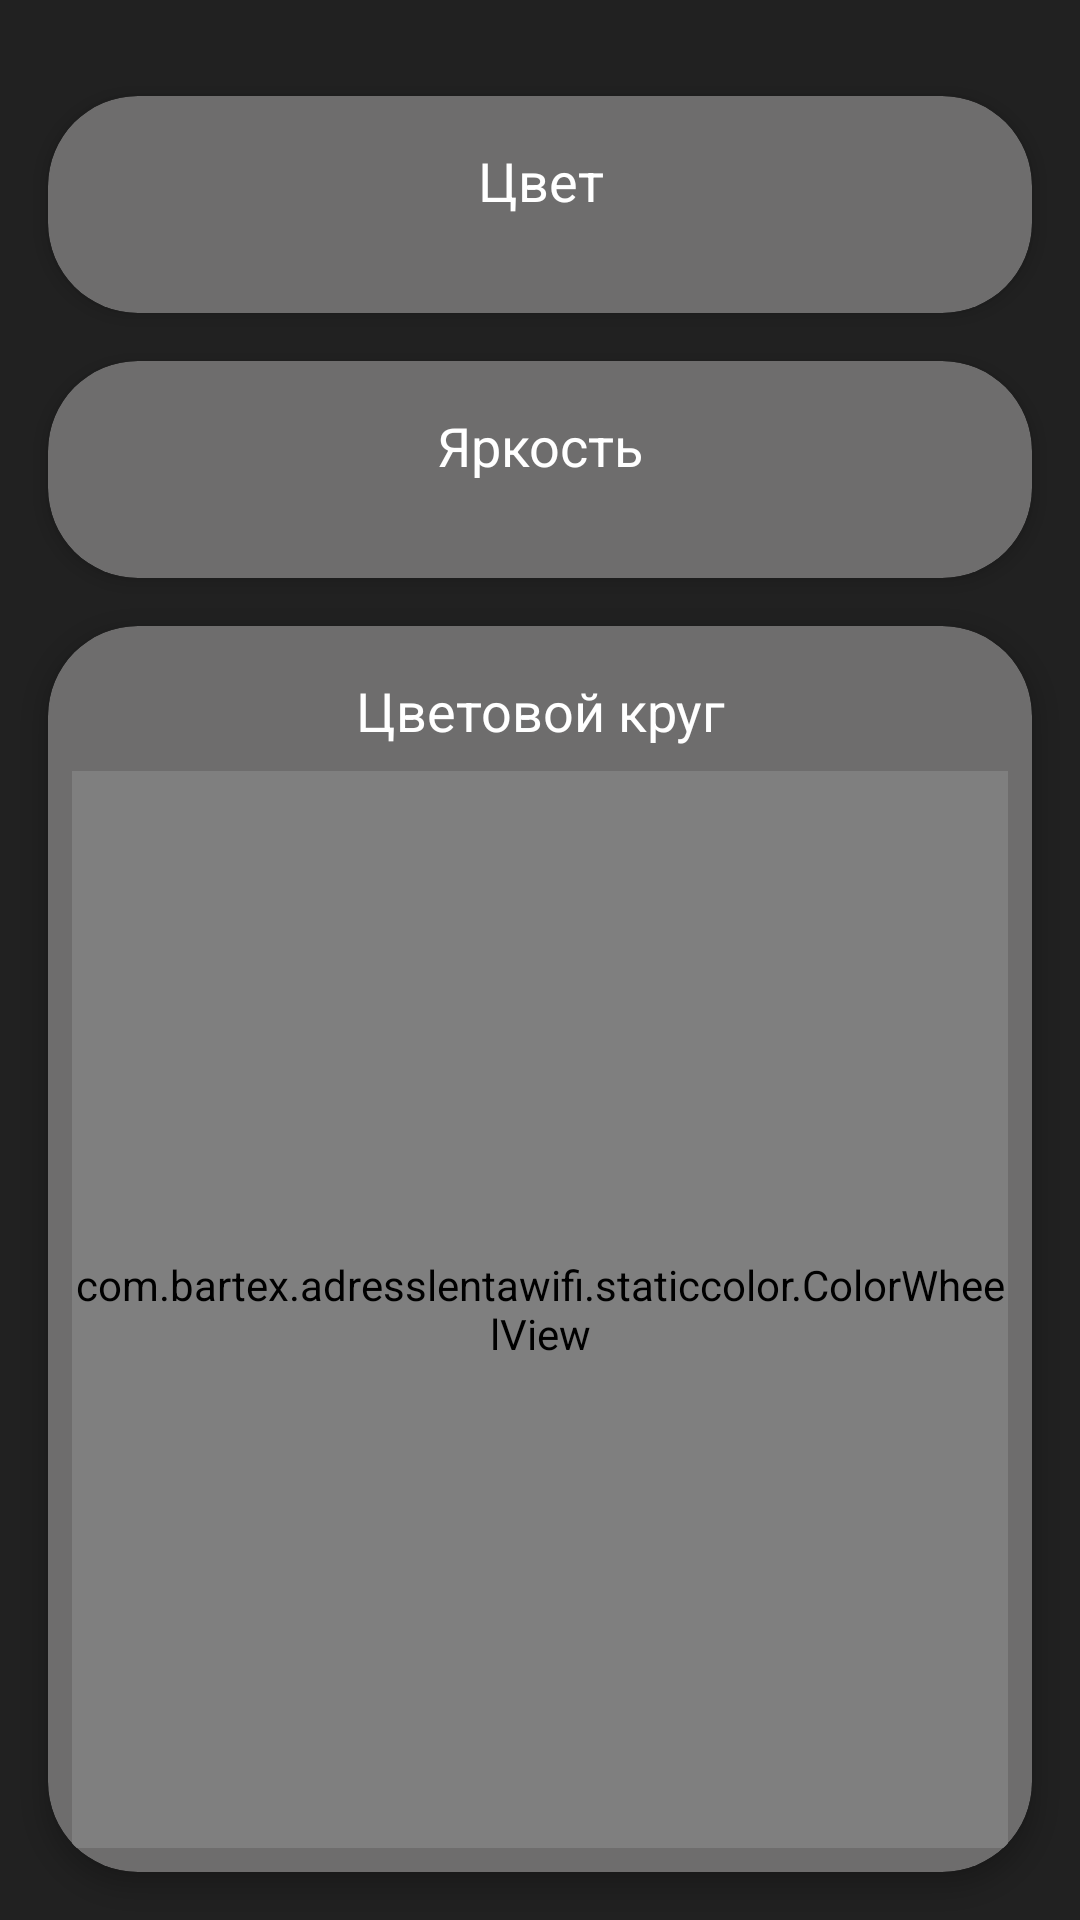

Android layout source for this screen:
<!-- AndroidManifest.xml: application theme Theme.AdressLentaWiFi -->
<!-- res/layout/fragment_static.xml -->
<?xml version="1.0" encoding="utf-8"?>
<androidx.constraintlayout.widget.ConstraintLayout xmlns:android="http://schemas.android.com/apk/res/android"
    xmlns:app="http://schemas.android.com/apk/res-auto"
    xmlns:tools="http://schemas.android.com/tools"
    android:layout_width="match_parent"
    android:layout_height="match_parent"
    android:background="@color/colorPrimaryDarkBlack"
    tools:context=".staticcolor.StaticColorFragment">

    <androidx.cardview.widget.CardView
        android:id="@+id/cardViewSpeedStat"
        android:layout_width="match_parent"
        android:layout_height="wrap_content"
        android:layout_marginStart="16dp"
        android:layout_marginTop="16dp"
        android:layout_marginEnd="16dp"
        android:clipToPadding="false"
        app:cardBackgroundColor="@color/colorSecondaryBlack"
        app:cardCornerRadius="@dimen/cardCornerRadius"
        app:cardElevation="@dimen/cardElevation4"
        app:layout_constraintEnd_toEndOf="parent"
        app:layout_constraintStart_toStartOf="parent"
        app:layout_constraintTop_toBottomOf="@+id/cardViewColorStat">

        <androidx.constraintlayout.widget.ConstraintLayout
            android:layout_width="match_parent"
            android:layout_height="match_parent"
            app:layout_constraintBottom_toBottomOf="parent"
            app:layout_constraintEnd_toEndOf="parent"
            app:layout_constraintStart_toStartOf="parent"
            app:layout_constraintTop_toTopOf="parent">

            <SeekBar
                android:id="@+id/seekBarBrStat"
                android:layout_width="0dp"
                android:layout_height="wrap_content"
                android:layout_marginStart="32dp"
                android:layout_marginTop="16dp"
                android:layout_marginEnd="32dp"
                android:layout_marginBottom="16dp"
                android:max="255"
                android:progress="100"
                android:progressDrawable="@drawable/seekbar_style"
                android:thumb="@drawable/custom_thumb"
                app:layout_constraintBottom_toBottomOf="parent"
                app:layout_constraintEnd_toEndOf="parent"
                app:layout_constraintStart_toStartOf="parent"
                app:layout_constraintTop_toBottomOf="@+id/tvBrStat" />

            <TextView
                android:id="@+id/tvBrStat"
                android:layout_width="0dp"
                android:layout_height="wrap_content"
                android:layout_marginStart="32dp"
                android:layout_marginTop="16dp"
                android:layout_marginEnd="32dp"
                android:gravity="center"
                android:text="@string/choose_br"
                android:textColor="@color/white"
                android:textSize="18sp"
                app:layout_constraintEnd_toEndOf="parent"
                app:layout_constraintStart_toStartOf="parent"
                app:layout_constraintTop_toTopOf="parent" />

        </androidx.constraintlayout.widget.ConstraintLayout>
    </androidx.cardview.widget.CardView>

    <androidx.cardview.widget.CardView
        android:id="@+id/cardViewColorStat"
        android:layout_width="match_parent"
        android:layout_height="wrap_content"
        android:layout_marginStart="16dp"
        android:layout_marginTop="32dp"
        android:layout_marginEnd="16dp"
        android:clipToPadding="false"
        app:cardBackgroundColor="@color/colorSecondaryBlack"
        app:cardCornerRadius="@dimen/cardCornerRadius"
        app:cardElevation="@dimen/cardElevation4"
        app:layout_constraintEnd_toEndOf="parent"
        app:layout_constraintStart_toStartOf="parent"
        app:layout_constraintTop_toTopOf="parent">

        <androidx.constraintlayout.widget.ConstraintLayout
            android:layout_width="match_parent"
            android:layout_height="match_parent"
            app:layout_constraintBottom_toBottomOf="parent"
            app:layout_constraintEnd_toEndOf="parent"
            app:layout_constraintStart_toStartOf="parent"
            app:layout_constraintTop_toTopOf="parent">

            <TextView
                android:id="@+id/tvColorStat"
                android:layout_width="0dp"
                android:layout_height="wrap_content"
                android:layout_marginStart="32dp"
                android:layout_marginTop="16dp"
                android:layout_marginEnd="32dp"
                android:gravity="center"
                android:text="@string/choose_color"
                android:textColor="@color/white"
                android:textSize="18sp"
                app:layout_constraintEnd_toEndOf="parent"
                app:layout_constraintStart_toStartOf="parent"
                app:layout_constraintTop_toTopOf="parent" />

            <androidx.recyclerview.widget.RecyclerView
                android:id="@+id/rvColorsStat"
                android:layout_width="0dp"
                android:layout_height="wrap_content"
                android:layout_marginStart="8dp"
                android:layout_marginTop="16dp"
                android:layout_marginEnd="8dp"
                android:layout_marginBottom="16dp"
                app:layout_constraintBottom_toBottomOf="parent"
                app:layout_constraintEnd_toEndOf="parent"
                app:layout_constraintStart_toStartOf="parent"
                app:layout_constraintTop_toBottomOf="@+id/tvColorStat" />

        </androidx.constraintlayout.widget.ConstraintLayout>
    </androidx.cardview.widget.CardView>

    
    <androidx.cardview.widget.CardView
        android:id="@+id/cardViewWheelStat"
        android:layout_width="match_parent"
        android:layout_height="0dp"
        android:layout_marginStart="16dp"
        android:layout_marginTop="16dp"
        android:layout_marginEnd="16dp"
        android:layout_marginBottom="16dp"
        app:cardBackgroundColor="@color/colorSecondaryBlack"
        app:cardCornerRadius="@dimen/cardCornerRadius"
        app:cardElevation="@dimen/cardElevation4"
        app:layout_constraintBottom_toBottomOf="parent"
        app:layout_constraintEnd_toEndOf="parent"
        app:layout_constraintStart_toStartOf="parent"
        app:layout_constraintTop_toBottomOf="@+id/cardViewSpeedStat">

        <androidx.constraintlayout.widget.ConstraintLayout
            android:layout_width="match_parent"
            android:layout_height="match_parent">

            <TextView
                android:id="@+id/tvWheelStat"
                android:layout_width="0dp"
                android:layout_height="wrap_content"
                android:layout_marginStart="32dp"
                android:layout_marginTop="16dp"
                android:layout_marginEnd="32dp"
                android:gravity="center"
                android:text="@string/choose_any_color"
                android:textColor="@color/white"
                android:textSize="18sp"
                app:layout_constraintEnd_toEndOf="parent"
                app:layout_constraintStart_toStartOf="parent"
                app:layout_constraintTop_toTopOf="parent" />

            <com.bartex.adresslentawifi.staticcolor.ColorWheelView
                android:id="@+id/colorWheelStat"
                android:layout_width="0dp"
                android:layout_height="0dp"
                android:layout_marginStart="8dp"
                android:layout_marginTop="8dp"
                android:layout_marginEnd="8dp"
                android:layout_marginBottom="8dp"
                app:layout_constraintBottom_toBottomOf="parent"
                app:layout_constraintEnd_toEndOf="parent"
                app:layout_constraintStart_toStartOf="parent"
                app:layout_constraintTop_toBottomOf="@+id/tvWheelStat" />

        </androidx.constraintlayout.widget.ConstraintLayout>
    </androidx.cardview.widget.CardView>
</androidx.constraintlayout.widget.ConstraintLayout>
<!-- resources referenced by this layout -->
<resources>
  <color name="colorPrimaryDarkBlack">#212121</color>
  <color name="colorSecondaryBlack">#6E6D6D</color>
  <color name="white">#FFFFFFFF</color>
  <dimen name="cardCornerRadius">30dp</dimen>
  <dimen name="cardElevation4">4dp</dimen>
  <!-- drawable custom_thumb (drawable) -->
  <?xml version="1.0" encoding="utf-8"?>
  <layer-list xmlns:android="http://schemas.android.com/apk/res/android">
      <item>
          <shape android:shape="oval">
              <solid android:color="@color/teal_200"/>
              <size
                  android:width="30dp"
                  android:height="30dp"/>
          </shape>
      </item>
  </layer-list>
  <string name="choose_any_color">Цветовой круг</string>
  <string name="choose_br">Яркость</string>
  <string name="choose_color">Цвет</string>
  <style name="Theme.AdressLentaWiFi" parent="Theme.MaterialComponents.Light.NoActionBar">
  
  
  
  
  
  
  
  
  
  
  
          
          <item name="colorPrimary">@color/colorPrimaryBlack</item>
          <item name="colorPrimaryVariant">@color/colorPrimaryDarkBlack</item>
          <item name="colorOnPrimary">@color/colorAccentBlack</item>
          
          <item name="colorSecondary">@color/teal_200</item>
          <item name="colorSecondaryVariant">@color/teal_700</item>
          <item name="colorOnSecondary">@color/black</item>
          
          <item name="android:statusBarColor" tools:targetApi="l">?attr/colorPrimaryVariant</item>
          
          <item name="colorBottomIcon">@android:color/white</item>
      </style>
  <color name="teal_200">#FF03DAC5</color>
  <color name="colorPrimaryBlack">#5C5C5C</color>
  <color name="colorAccentBlack">#5677fc</color>
  <color name="teal_700">#FF018786</color>
  <color name="black">#FF000000</color>
</resources>
